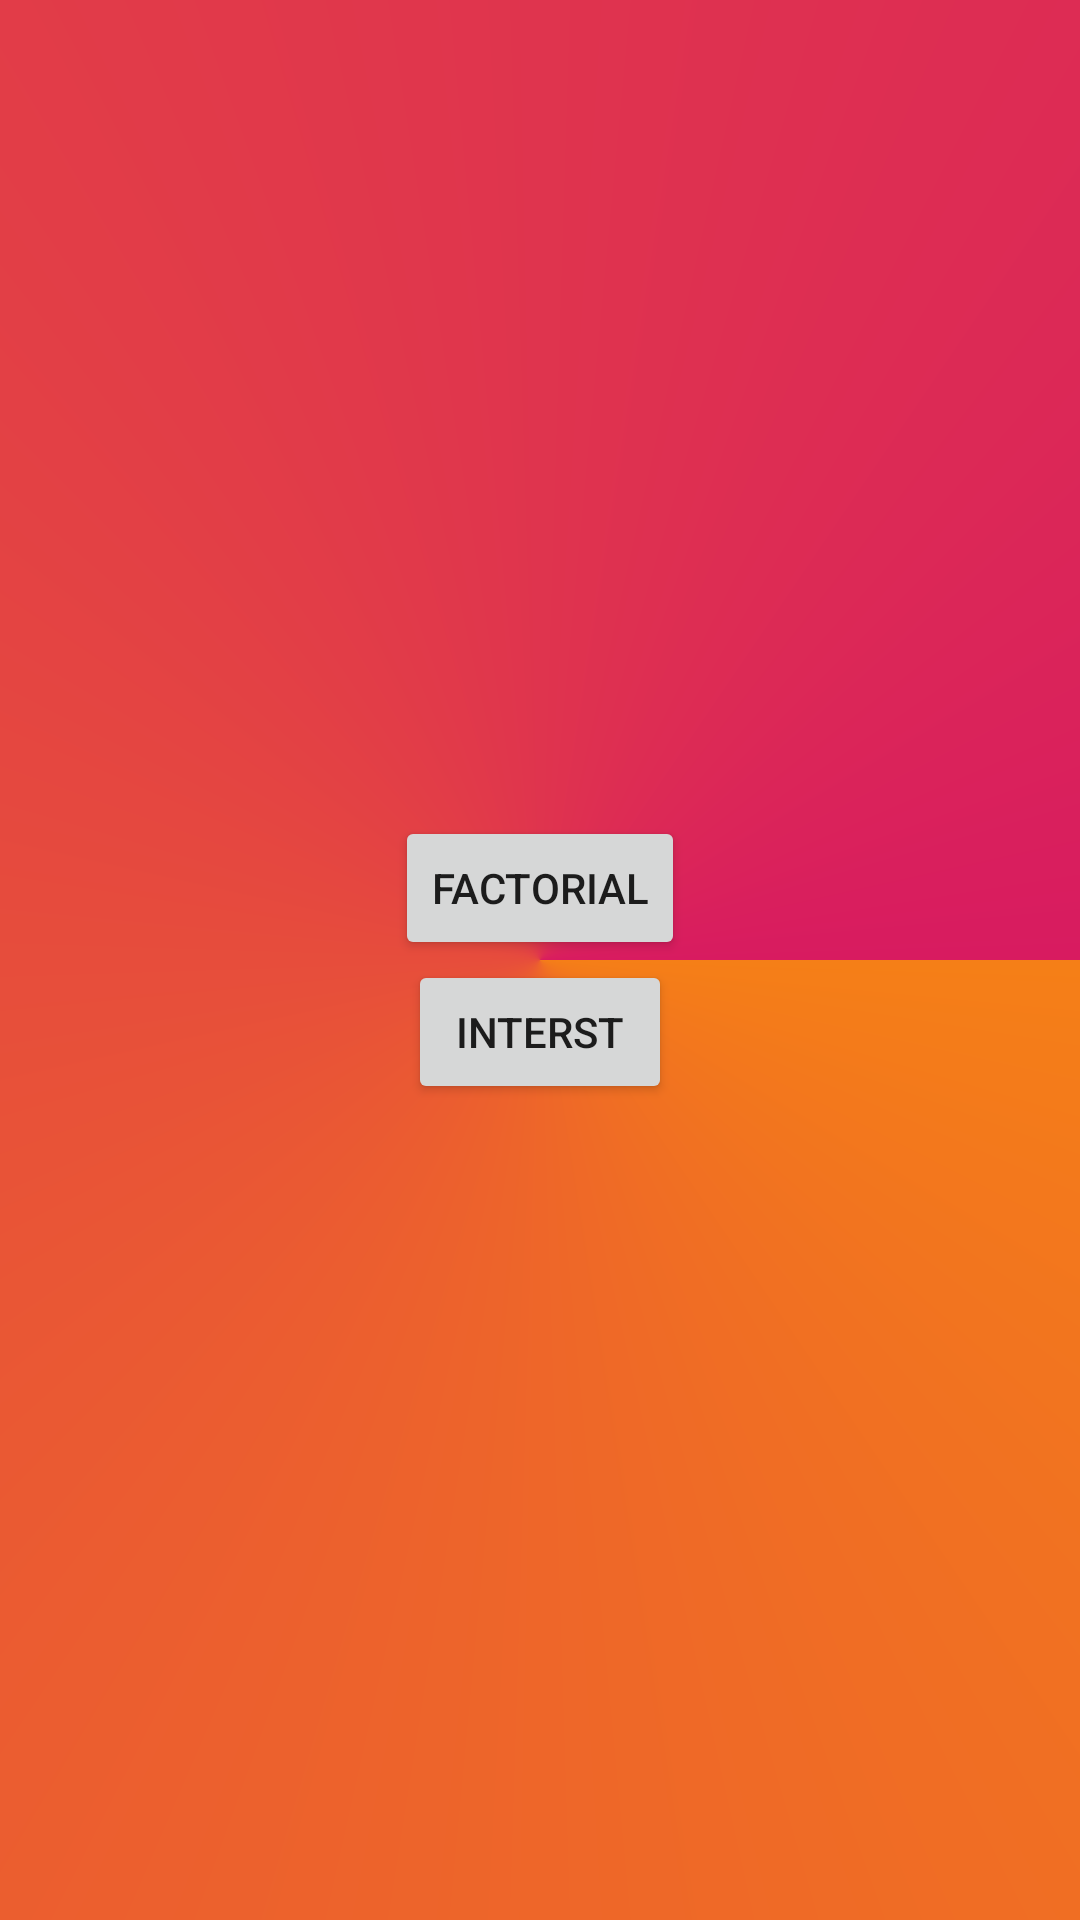

Write the Android layout XML for this screen, with the resource values it uses.
<!-- AndroidManifest.xml: application theme AppTheme -->
<!-- res/layout/activity_main2.xml -->
<?xml version="1.0" encoding="utf-8"?>
<LinearLayout xmlns:android="http://schemas.android.com/apk/res/android"
    xmlns:app="http://schemas.android.com/apk/res-auto"
    xmlns:tools="http://schemas.android.com/tools"
    android:layout_width="match_parent"
    android:layout_height="match_parent"
    android:orientation="vertical"
    android:gravity="center"
    android:background="@drawable/ab1"
    tools:context=".Main2Activity">

    <Button
        android:id="@+id/button"
        android:layout_width="wrap_content"
        android:layout_height="wrap_content"
        android:text="Factorial" />

    <Button
        android:id="@+id/button2"
        android:layout_width="wrap_content"
        android:layout_height="wrap_content"
        android:text="Interst" />
</LinearLayout>
<!-- resources referenced by this layout -->
<resources>
  <!-- drawable ab1 (drawable) -->
  <?xml version="1.0" encoding="utf-8"?>
  <shape xmlns:android="http://schemas.android.com/apk/res/android">
  
      <gradient
          android:type="sweep"
          android:startColor="@color/one"
          android:endColor="@color/two"
          />
  </shape>
  <style name="AppTheme" parent="Theme.AppCompat.Light.DarkActionBar">
          
          <item name="colorPrimary">@color/colorPrimary</item>
          <item name="colorPrimaryDark">@color/colorPrimaryDark</item>
          <item name="colorAccent">@color/one</item>
      </style>
  <color name="one">#F57F17</color>
  <color name="two">#D81B60</color>
  <color name="colorPrimary">#008577</color>
  <color name="colorPrimaryDark">#00574B</color>
</resources>
